Dataset: datasets_masked (GitHub, yaman1444/master-reseach). Classes: benign, malignant, normal.

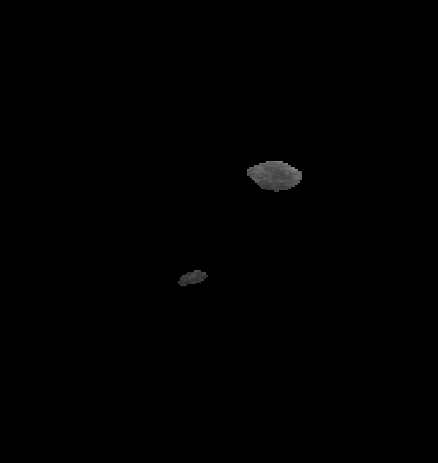
Label: malignant

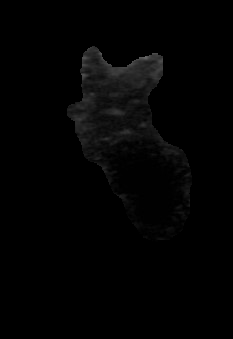
Label: malignant

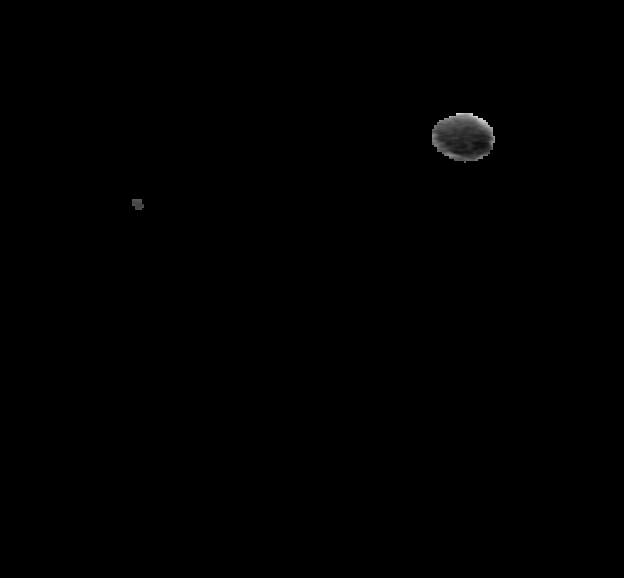
Label: benign

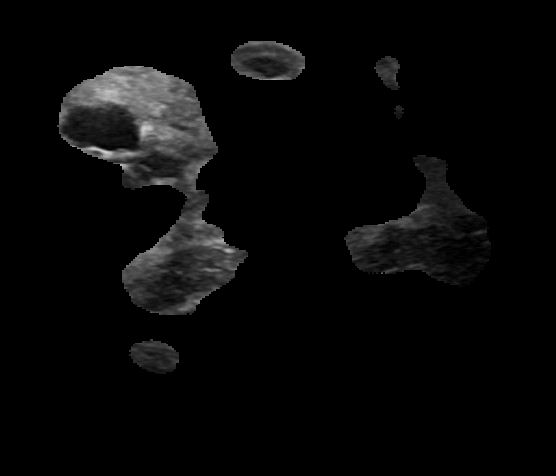
Label: benign

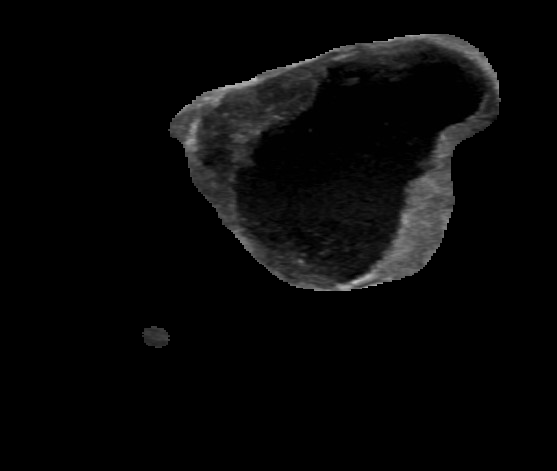
Label: benign

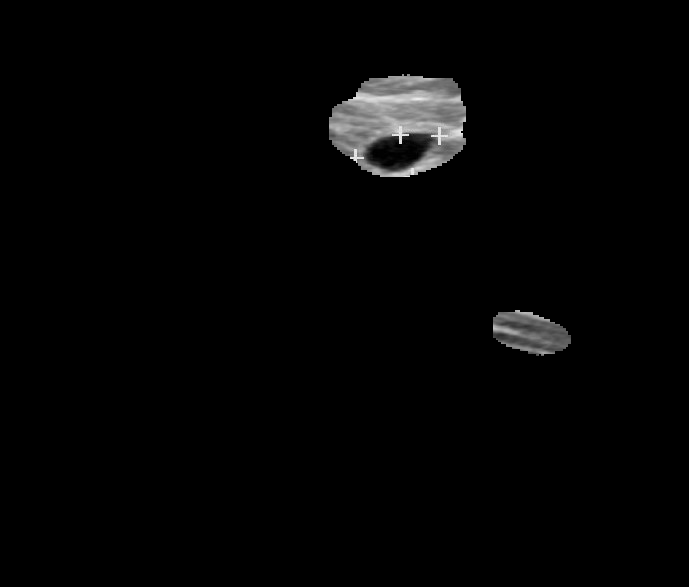
Label: benign
